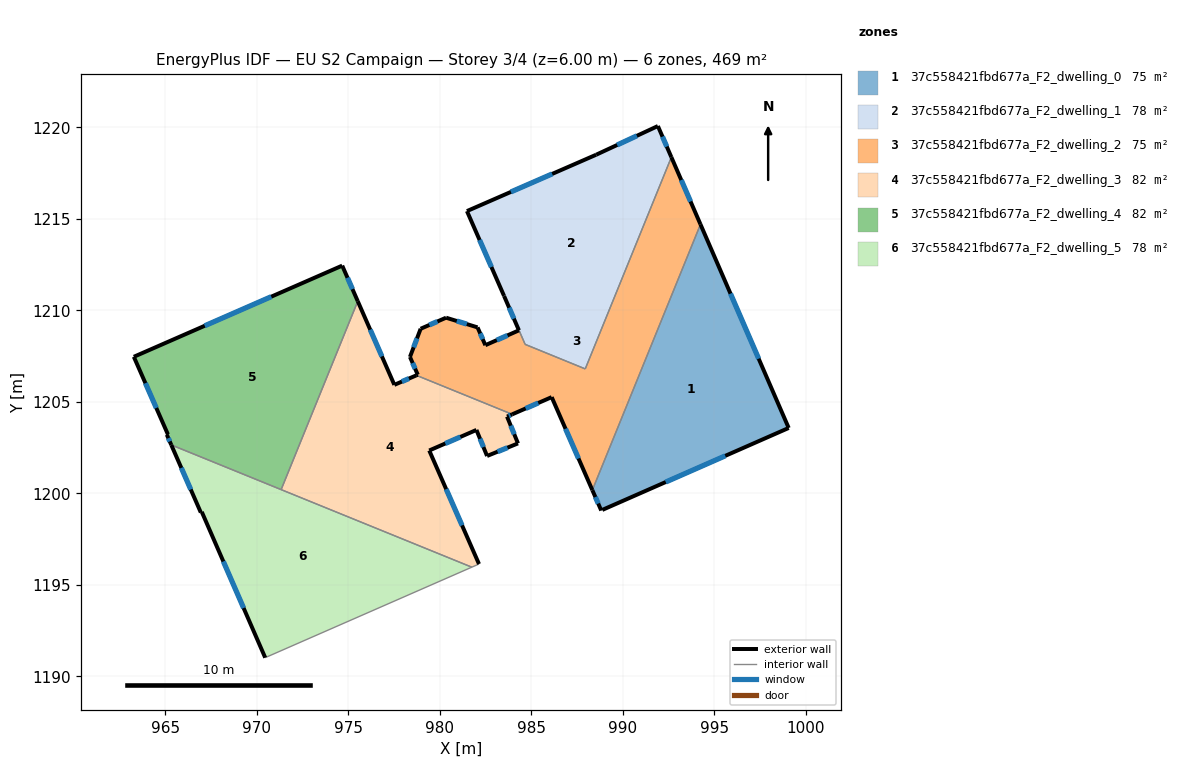
=== STOREY PLAN SPEC (per zone: floor XY polygon, exterior-wall plan segments, windows/doors) ===
zone 1: 37c558421fbd677a_F2_dwelling_0  (74.6 m²)
  floor: (994.24, 1214.69) (999.06, 1203.57) (988.88, 1199.09) (988.82, 1199.06) (988.33, 1200.18)
  exterior wall: (988.88, 1199.09) – (999.06, 1203.57)  [11.1 m]
    window: (992.34, 1200.62) – (995.60, 1202.05)  [3.4 m²]
  exterior wall: (988.33, 1200.18) – (988.82, 1199.06)  [1.2 m]
    window: (988.50, 1199.80) – (988.65, 1199.44)  [0.4 m²]
  exterior wall: (999.06, 1203.57) – (994.24, 1214.69)  [12.1 m]
    window: (997.42, 1207.36) – (995.88, 1210.91)  [3.7 m²]
  interior walls: 2
zone 2: 37c558421fbd677a_F2_dwelling_1  (77.7 m²)
  floor: (991.91, 1220.07) (992.65, 1218.36) (987.95, 1206.80) (984.66, 1208.14) (983.51, 1210.79) (981.48, 1215.42) (988.54, 1218.50)
  exterior wall: (981.48, 1215.42) – (983.51, 1210.79)  [5.1 m]
    window: (982.17, 1213.84) – (982.82, 1212.36)  [1.5 m²]
  exterior wall: (988.54, 1218.50) – (981.48, 1215.42)  [7.7 m]
    window: (986.14, 1217.45) – (983.89, 1216.47)  [2.4 m²]
  exterior wall: (991.91, 1220.07) – (988.54, 1218.50)  [3.7 m]
    window: (990.77, 1219.53) – (989.69, 1219.03)  [1.1 m²]
  exterior wall: (992.65, 1218.36) – (991.91, 1220.07)  [1.9 m]
    window: (992.40, 1218.94) – (992.16, 1219.49)  [0.6 m²]
  interior walls: 3
zone 3: 37c558421fbd677a_F2_dwelling_2  (74.9 m²)
  floor: (992.65, 1218.36) (994.24, 1214.69) (988.33, 1200.18) (986.11, 1205.26) (983.96, 1204.32) (978.72, 1206.45) (978.80, 1206.48) (978.37, 1207.45) (978.95, 1208.99) (980.34, 1209.59) (982.06, 1209.07) (982.49, 1208.09) (984.32, 1208.91) (983.52, 1210.78) (984.66, 1208.13) (987.95, 1206.80)
  exterior wall: (983.51, 1210.78) – (984.32, 1208.91)  [2.0 m]
    window: (983.79, 1210.14) – (984.05, 1209.54)  [0.6 m²]
  exterior wall: (994.24, 1214.69) – (992.65, 1218.36)  [4.0 m]
    window: (993.70, 1215.94) – (993.19, 1217.11)  [1.2 m²]
  exterior wall: (986.11, 1205.26) – (988.33, 1200.18)  [5.5 m]
    window: (986.87, 1203.53) – (987.58, 1201.90)  [1.7 m²]
  exterior wall: (983.96, 1204.32) – (986.11, 1205.26)  [2.4 m]
    window: (984.69, 1204.64) – (985.38, 1204.94)  [0.7 m²]
  exterior wall: (978.80, 1206.48) – (978.72, 1206.45)  [0.1 m]
  exterior wall: (978.37, 1207.45) – (978.80, 1206.48)  [1.1 m]
    window: (978.52, 1207.12) – (978.65, 1206.81)  [0.3 m²]
  exterior wall: (978.95, 1208.99) – (978.37, 1207.45)  [1.6 m]
    window: (978.76, 1208.47) – (978.57, 1207.97)  [0.5 m²]
  exterior wall: (980.34, 1209.59) – (978.95, 1208.99)  [1.5 m]
    window: (979.87, 1209.39) – (979.43, 1209.20)  [0.5 m²]
  exterior wall: (982.06, 1209.07) – (980.34, 1209.59)  [1.8 m]
    window: (981.48, 1209.25) – (980.93, 1209.42)  [0.6 m²]
  exterior wall: (982.49, 1208.09) – (982.06, 1209.07)  [1.1 m]
    window: (982.34, 1208.42) – (982.21, 1208.73)  [0.3 m²]
  exterior wall: (984.32, 1208.91) – (982.49, 1208.09)  [2.0 m]
    window: (983.70, 1208.63) – (983.11, 1208.37)  [0.6 m²]
  interior walls: 5
zone 4: 37c558421fbd677a_F2_dwelling_3  (81.6 m²)
  floor: (983.96, 1204.32) (983.67, 1204.19) (984.27, 1202.73) (982.58, 1202.04) (982.00, 1203.46) (979.42, 1202.34) (982.14, 1196.14) (981.75, 1195.97) (971.33, 1200.20) (975.52, 1210.50) (977.52, 1205.93) (978.72, 1206.45)
  exterior wall: (977.52, 1205.93) – (975.52, 1210.50)  [5.0 m]
    window: (976.84, 1207.48) – (976.20, 1208.94)  [1.5 m²]
  exterior wall: (978.72, 1206.45) – (977.52, 1205.93)  [1.3 m]
    window: (978.31, 1206.27) – (977.93, 1206.10)  [0.4 m²]
  exterior wall: (983.67, 1204.19) – (983.96, 1204.32)  [0.3 m]
    window: (983.77, 1204.24) – (983.86, 1204.27)  [0.1 m²]
  exterior wall: (984.27, 1202.73) – (983.67, 1204.19)  [1.6 m]
    window: (984.07, 1203.23) – (983.88, 1203.69)  [0.5 m²]
  exterior wall: (982.58, 1202.04) – (984.27, 1202.73)  [1.8 m]
    window: (983.16, 1202.28) – (983.70, 1202.49)  [0.6 m²]
  exterior wall: (982.00, 1203.46) – (982.58, 1202.04)  [1.5 m]
    window: (982.20, 1202.98) – (982.39, 1202.53)  [0.5 m²]
  exterior wall: (979.42, 1202.34) – (982.00, 1203.46)  [2.8 m]
    window: (980.30, 1202.72) – (981.12, 1203.08)  [0.9 m²]
  exterior wall: (982.14, 1196.14) – (979.42, 1202.34)  [6.8 m]
    window: (981.22, 1198.25) – (980.35, 1200.23)  [2.1 m²]
  interior walls: 4
zone 5: 37c558421fbd677a_F2_dwelling_4  (81.6 m²)
  floor: (974.67, 1212.44) (975.52, 1210.50) (971.33, 1200.20) (965.33, 1202.65) (965.09, 1203.20) (965.15, 1203.22) (963.29, 1207.46)
  exterior wall: (965.15, 1203.22) – (965.09, 1203.20)  [0.1 m]
  exterior wall: (963.29, 1207.46) – (965.15, 1203.22)  [4.6 m]
    window: (963.92, 1206.02) – (964.51, 1204.66)  [1.4 m²]
  exterior wall: (974.67, 1212.44) – (963.29, 1207.46)  [12.4 m]
    window: (970.80, 1210.74) – (967.16, 1209.15)  [3.8 m²]
  exterior wall: (975.52, 1210.50) – (974.67, 1212.44)  [2.1 m]
    window: (975.23, 1211.16) – (974.96, 1211.78)  [0.6 m²]
  exterior wall: (965.09, 1203.20) – (965.33, 1202.65)  [0.6 m]
    window: (965.17, 1203.01) – (965.25, 1202.84)  [0.2 m²]
  interior walls: 2
zone 6: 37c558421fbd677a_F2_dwelling_5  (78.1 m²)
  floor: (981.75, 1195.97) (970.46, 1191.02) (967.00, 1198.99) (966.95, 1198.95) (965.33, 1202.65)
  exterior wall: (965.33, 1202.65) – (966.95, 1198.95)  [4.0 m]
    window: (965.88, 1201.39) – (966.40, 1200.21)  [1.2 m²]
  exterior wall: (967.00, 1198.99) – (970.46, 1191.02)  [8.7 m]
    window: (968.18, 1196.28) – (969.28, 1193.73)  [2.7 m²]
  exterior wall: (966.95, 1198.95) – (967.00, 1198.99)  [0.1 m]
  interior walls: 3

=== DERIVED (storey summary) ===
Building: EU S2 Campaign
Storey: 3 of 4  (floor level z = 6.00 m)
Storey gross floor area: 468.5 m²
Zones on this storey: 6
  - 37c558421fbd677a_F2_dwelling_0: floor 74.6 m²; exterior wall 24.5 m (73.4 m²); 3 window(s) 7.5 m²; WWR 10.2%
  - 37c558421fbd677a_F2_dwelling_1: floor 77.7 m²; exterior wall 18.3 m (55.0 m²); 4 window(s) 5.6 m²; WWR 10.2%
  - 37c558421fbd677a_F2_dwelling_2: floor 74.9 m²; exterior wall 23.1 m (69.3 m²); 10 window(s) 7.1 m²; WWR 10.2%
  - 37c558421fbd677a_F2_dwelling_3: floor 81.6 m²; exterior wall 21.1 m (63.4 m²); 8 window(s) 6.5 m²; WWR 10.2%
  - 37c558421fbd677a_F2_dwelling_4: floor 81.6 m²; exterior wall 19.8 m (59.5 m²); 4 window(s) 6.1 m²; WWR 10.2%
  - 37c558421fbd677a_F2_dwelling_5: floor 78.1 m²; exterior wall 12.8 m (38.3 m²); 2 window(s) 3.9 m²; WWR 10.2%
Zone adjacency (shared interzone walls):
  - 37c558421fbd677a_F2_dwelling_0 ↔ 37c558421fbd677a_F2_dwelling_2
  - 37c558421fbd677a_F2_dwelling_1 ↔ 37c558421fbd677a_F2_dwelling_2
  - 37c558421fbd677a_F2_dwelling_2 ↔ 37c558421fbd677a_F2_dwelling_3
  - 37c558421fbd677a_F2_dwelling_3 ↔ 37c558421fbd677a_F2_dwelling_4
  - 37c558421fbd677a_F2_dwelling_3 ↔ 37c558421fbd677a_F2_dwelling_5
  - 37c558421fbd677a_F2_dwelling_4 ↔ 37c558421fbd677a_F2_dwelling_5